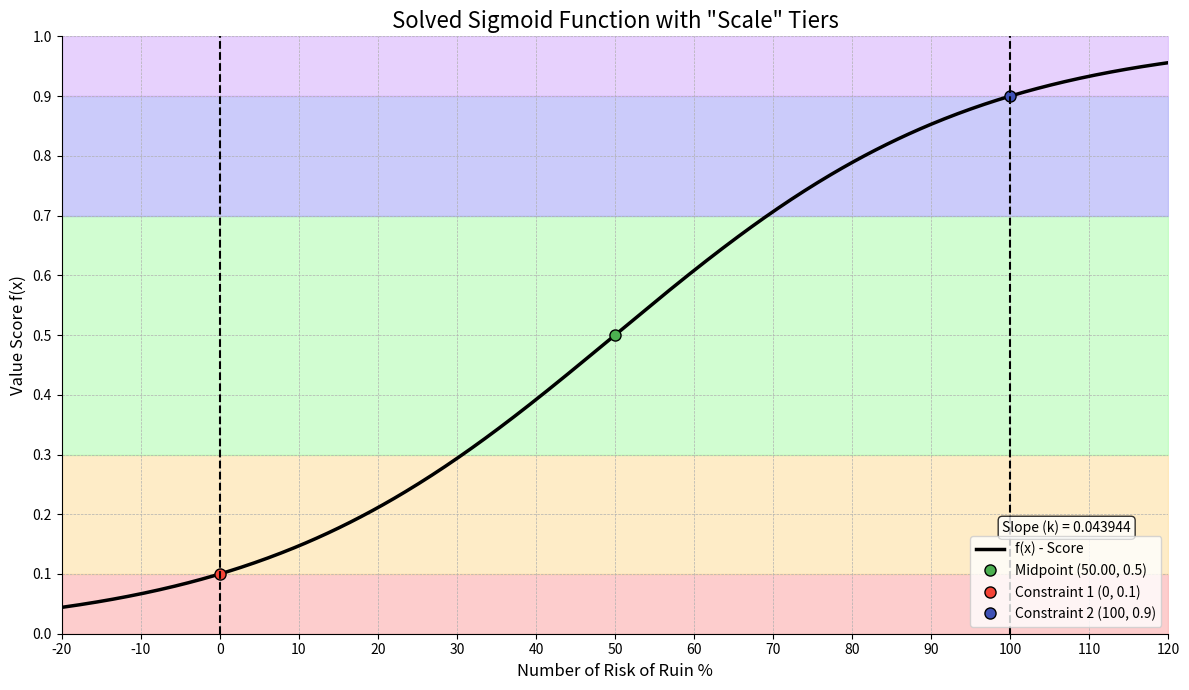

Write Python code to recreate this figure.
import numpy as np
import matplotlib.pyplot as plt
from scipy.optimize import fsolve

# --- 1. Parameters to Adjust ---
# All calculations will update based on these values.

input_name = "Risk of Ruin %"
x1 = 0    # The 'x' value where the score is 0.1
x2 = 100    # The 'x' value where the score is 0.9

# Plotting range and ticks
x_tick_step = 10  # Step for x-axis ticks
plot_margin = 2*x_tick_step  # How much extra space to show on the x-axis beyond x1 and x2
y_tick_step = 0.1   # Step for y-axis ticks

# Fixed y-values for the constraints
y1 = 0.1
y2 = 0.9

# Dynamically set the plot range based on the input points and the margin
plot_min_x = min(x1, x2) - plot_margin
plot_max_x = max(x1, x2) + plot_margin

# --- 2. Define Sigmoid Function ---
def sigmoid(x, k, m):
    """Calculates the sigmoid function."""
    with np.errstate(over='ignore'): # Ignore potential overflow in exp
        return 1.0 / (1.0 + np.exp(-k * (x - m)))

# --- 3. Solve for Steepness 'k' and Midpoint 'm' ---

if x1 == x2:
    raise ValueError("x-values cannot be the same.")

# Because y1 and y2 are symmetrical (0.1 and 0.9), the midpoint is simply the average of x1 and x2.
m_solved = (x1 + x2) / 2.0

# We can now solve for k analytically using one of the points (e.g., x1, y1)
# The sigmoid equation is: y = 1 / (1 + exp(-k * (x - m)))
# Rearranging for k: k = -ln((1/y - 1)) / (x - m)
k_solved = -np.log((1 / y1) - 1) / (x1 - m_solved)


print("--- Solved Parameters ---")
print(f"Midpoint (m): {m_solved:.2f}")
print(f"Steepness (k): {k_solved:.6f}\n")

# --- 4. Test Key Points (Get "Sense of Scale") ---

# Create a final, easy-to-use function with our solved 'k' and 'm'
def f_final(x):
    """Sigmoid function with the solved parameters."""
    return sigmoid(x, k_solved, m_solved)

# --- 5. Plot the Function with Visual Tiers ---
plt.figure(figsize=(12, 7))

# Define the x-axis range for plotting
x_range = np.linspace(plot_min_x, plot_max_x, 500)

# Add visual "Scale" zones
# plt.fill_between(x, y1, y2, ...) fills the area between y1 and y2
plt.fill_between(x_range, 0, 0.1, color="#FCADAD", alpha=0.6)
plt.fill_between(x_range, 0.1, 0.3, color="#FEE0A2", alpha=0.6)
plt.fill_between(x_range, 0.3, 0.7, color="#A5FDA5", alpha=0.5)
plt.fill_between(x_range, 0.7, 0.9, color="#A9A9F8", alpha=0.6)
plt.fill_between(x_range, 0.9, 1.0, color="#D8B3FD", alpha=0.6)

# Plot the main function line
plt.plot(x_range, f_final(x_range), 'k', linewidth=2.5, label='f(x) - Score')

# Plot the key anchor points
plt.plot(m_solved, 0.5, 'ko', markersize=8, markerfacecolor='#4CAF50', label=f'Midpoint ({m_solved:.2f}, 0.5)')
plt.plot(x1, y1, 'ko', markersize=8, markerfacecolor='#F44336', label=f'Constraint 1 ({x1}, {y1})')
plt.plot(x2, y2, 'ko', markersize=8, markerfacecolor='#3F51B5', label=f'Constraint 2 ({x2}, {y2})')
plt.axvline(x=x1, color="#000000", linestyle='--', linewidth=1.5)
plt.axvline(x=x2, color="#000000", linestyle='--', linewidth=1.5)

# --- 6. Format the Plot ---
plt.title('Solved Sigmoid Function with "Scale" Tiers', fontsize=16)
plt.xlabel(f'Number of {input_name}', fontsize=12)
plt.ylabel('Value Score f(x)', fontsize=12)
plt.grid(True, which='both', linestyle='--', linewidth=0.5)
plt.ylim([0, 1])
plt.xlim([plot_min_x, plot_max_x])

# Add text box for the slope 'k'
# We use transform=plt.gca().transAxes to use relative (0-1) coordinates
k_string = f'Slope (k) = {k_solved:.6f}'
plt.text(0.85, 0.17, k_string, transform=plt.gca().transAxes, fontsize=10,
         bbox=dict(boxstyle='round,pad=0.3', facecolor='white', edgecolor='black', alpha=0.8))


# Set the ticks based on your parameters from section 1
plt.xticks(np.arange(plot_min_x, plot_max_x + x_tick_step, x_tick_step))
plt.yticks(np.arange(0, 1 + y_tick_step, y_tick_step))

# Add the legend
plt.legend(loc='lower right', fontsize=10)

# Clean up the plot appearance
plt.gca().spines['top'].set_visible(False)
plt.gca().spines['right'].set_visible(False)
plt.tight_layout()

# Display the plot
plt.show()
